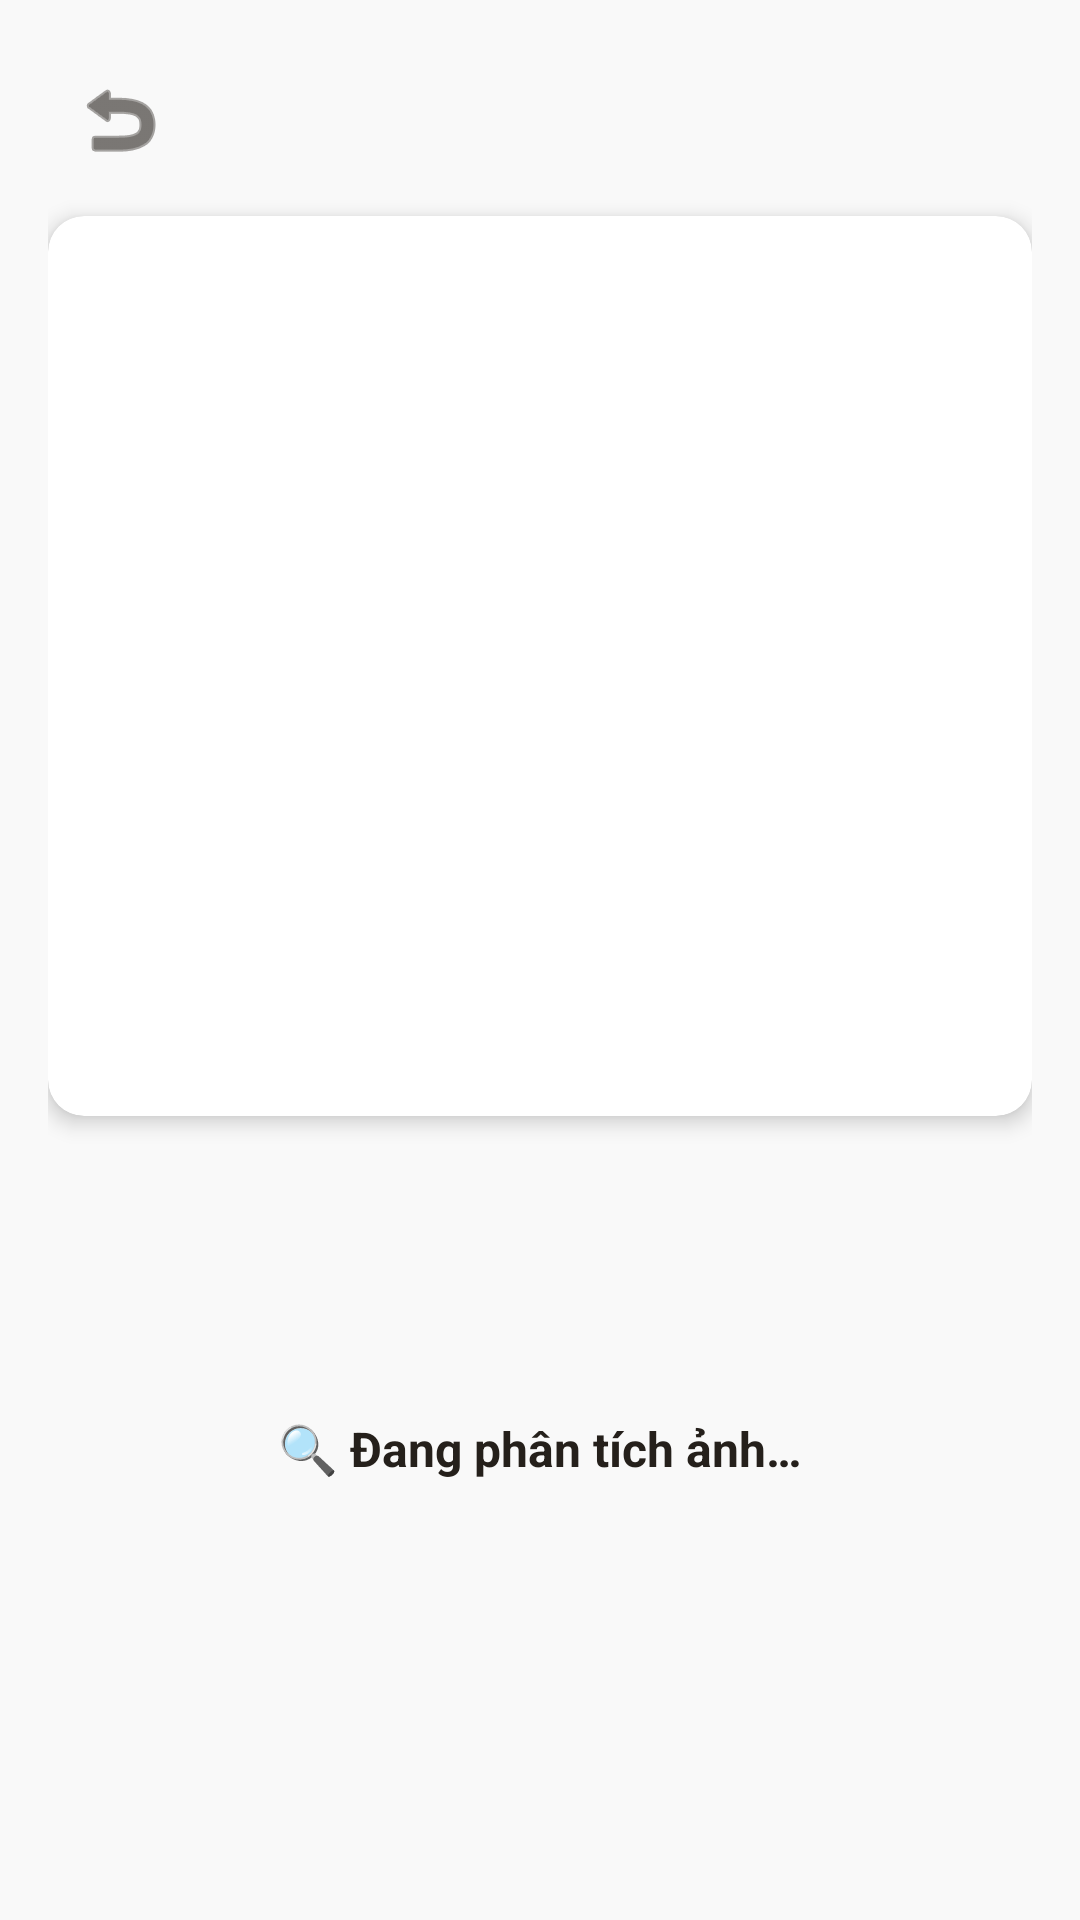

Android layout source for this screen:
<!-- AndroidManifest.xml: application theme Theme.TFLClassify -->
<!-- res/layout/activity_analysis_result.xml -->
<?xml version="1.0" encoding="utf-8"?>
<ScrollView xmlns:android="http://schemas.android.com/apk/res/android"
    xmlns:app="http://schemas.android.com/apk/res-auto"
    xmlns:tools="http://schemas.android.com/tools"
    android:layout_width="match_parent"
    android:layout_height="match_parent"
    android:background="?attr/colorSurface"
    android:fillViewport="true">

    <LinearLayout
        android:layout_width="match_parent"
        android:layout_height="wrap_content"
        android:orientation="vertical"
        android:padding="16dp">

        <ImageButton
            android:id="@+id/ivBackButton"
            android:layout_width="48dp"
            android:layout_height="48dp"
            android:src="@android:drawable/ic_menu_revert"
            android:background="?attr/selectableItemBackgroundBorderless"
            android:contentDescription="@string/quay_l_i"
            android:layout_marginBottom="8dp"
            app:tint="?attr/colorOnSurface" />

        <androidx.cardview.widget.CardView
            android:layout_width="match_parent"
            android:layout_height="wrap_content"
            app:cardCornerRadius="12dp"
            app:cardElevation="4dp"
            app:cardBackgroundColor="?attr/colorSurfaceVariant">

            <ImageView
                android:id="@+id/ivSelectedImage"
                android:layout_width="match_parent"
                android:layout_height="300dp"
                android:scaleType="centerCrop"
                android:contentDescription="@string/nh_ch_n" />
        </androidx.cardview.widget.CardView>

        <LinearLayout
            android:id="@+id/layoutLoading"
            android:layout_width="match_parent"
            android:layout_height="wrap_content"
            android:layout_marginTop="24dp"
            android:gravity="center"
            android:orientation="vertical"
            android:visibility="visible">
            <ProgressBar
                android:id="@+id/progressBar"
                android:layout_width="60dp"
                android:layout_height="60dp"
                android:indeterminate="true"
                android:indeterminateTint="?attr/colorPrimary" />

            <TextView
                android:id="@+id/tvLoadingMessage"
                android:layout_width="wrap_content"
                android:layout_height="wrap_content"
                android:layout_marginTop="16dp"
                android:text="@string/ang_ph_n_t_ch_nh"
                android:textSize="16sp"
                android:textStyle="bold"
                android:textColor="?attr/colorOnSurface" />
        </LinearLayout>

        <TextView
            android:id="@+id/tvWarningMessage"
            android:layout_width="match_parent"
            android:layout_height="wrap_content"
            android:layout_marginTop="16dp"
            android:background="?attr/colorErrorContainer"
            android:drawablePadding="12dp"
            android:padding="16dp"
            android:textColor="?attr/colorOnErrorContainer"
            android:textSize="14sp"
            android:visibility="gone"
            tools:text="Cảnh báo: Độ tin cậy không cao."
            tools:visibility="visible"
            android:lineSpacingExtra="4dp"/>

        
        
        <LinearLayout
            android:id="@+id/layoutReport"
            android:layout_width="match_parent"
            android:layout_height="wrap_content"
            android:orientation="vertical"
            android:layout_marginTop="16dp"
            android:visibility="gone"
            tools:visibility="visible">

            <TextView
                android:layout_width="wrap_content"
                android:layout_height="wrap_content"
                android:text="@string/c_v_y_l_m_t_lo_i_n_m_l"
                android:textSize="18sp"
                android:textStyle="bold"
                android:textColor="?attr/colorPrimary"/>

            <TextView
                android:layout_width="wrap_content"
                android:layout_height="wrap_content"
                android:text="Hãy gửi báo cáo để giúp chúng tôi cải thiện ứng dụng."
                android:textSize="15sp"
                android:textColor="?attr/colorOnSurfaceVariant"
                android:layout_marginTop="4dp"
                android:lineSpacingExtra="4dp"/>

            <com.google.android.material.textfield.TextInputLayout
                android:id="@+id/tilReportNotes"
                android:layout_width="match_parent"
                android:layout_height="wrap_content"
                android:layout_marginTop="16dp"
                style="@style/Widget.MaterialComponents.TextInputLayout.OutlinedBox">

                <com.google.android.material.textfield.TextInputEditText
                    android:id="@+id/etReportNotes"
                    android:layout_width="match_parent"
                    android:layout_height="wrap_content"
                    android:hint="Ghi chú (ví dụ: mọc ở đâu, đặc điểm...)"
                    android:lines="3"
                    android:gravity="top"/>
            </com.google.android.material.textfield.TextInputLayout>

            <com.google.android.material.button.MaterialButton
                android:id="@+id/btnSubmitReport"
                android:layout_width="match_parent"
                android:layout_height="60dp"
                android:layout_marginTop="16dp"
                android:text="Gửi Báo Cáo Nấm Lạ"
                android:textSize="16sp" />

            <ProgressBar
                android:id="@+id/reportProgressBar"
                android:layout_width="wrap_content"
                android:layout_height="wrap_content"
                android:layout_gravity="center_horizontal"
                android:layout_marginTop="16dp"
                android:visibility="gone" />

        </LinearLayout>
        

        <androidx.cardview.widget.CardView
            android:id="@+id/cardResults"
            android:layout_width="match_parent"
            android:layout_height="wrap_content"
            android:layout_marginTop="16dp"
            app:cardCornerRadius="12dp"
            app:cardElevation="4dp"
            android:visibility="gone"
            app:cardBackgroundColor="?attr/colorSurface">

            <LinearLayout
                android:layout_width="match_parent"
                android:layout_height="wrap_content"
                android:orientation="vertical"
                android:padding="16dp">

                <TextView
                    android:layout_width="wrap_content"
                    android:layout_height="wrap_content"
                    android:text="@string/k_t_qu_ph_n_t_ch"
                    android:textSize="18sp"
                    android:textStyle="bold"
                    android:textColor="?attr/colorOnSurface" />

                <View
                    android:layout_width="match_parent"
                    android:layout_height="1dp"
                    android:layout_marginTop="12dp"
                    android:layout_marginBottom="12dp"
                    android:background="?attr/colorSurfaceVariant" />

                <androidx.recyclerview.widget.RecyclerView
                    android:id="@+id/rvAnalysisResults"
                    android:layout_width="match_parent"
                    android:layout_height="wrap_content"
                    android:nestedScrollingEnabled="false" />

            </LinearLayout>
        </androidx.cardview.widget.CardView>

    </LinearLayout>
</ScrollView>
<!-- resources referenced by this layout -->
<resources>
  <string name="ang_ph_n_t_ch_nh">🔍 Đang phân tích ảnh…</string>
  <string name="c_v_y_l_m_t_lo_i_n_m_l">Có vẻ đây là một loài nấm lạ!!!</string>
  <string name="k_t_qu_ph_n_t_ch">📊 Kết quả phân tích</string>
  <string name="nh_ch_n">Ảnh đã chọn</string>
  <string name="quay_l_i">Quay lại</string>
  <style name="Theme.TFLClassify" parent="Theme.Material3.DayNight.NoActionBar">
          
          <item name="colorPrimary">@color/brand_dark_brown</item> 
          <item name="colorOnPrimary">@color/brand_white</item> 
          <item name="colorPrimaryContainer">@color/brand_cream</item> 
          <item name="colorOnPrimaryContainer">@color/brand_dark_brown</item> 
  
          
          <item name="colorSecondary">@color/brand_medium_brown</item> 
          <item name="colorOnSecondary">@color/brand_white</item> 
          <item name="colorSecondaryContainer">@color/brand_cream</item> 
          <item name="colorOnSecondaryContainer">@color/brand_dark_brown</item> 
  
          
          <item name="colorTertiary">@color/brand_medium_brown</item> 
          <item name="colorOnTertiary">@color/brand_white</item> 
          <item name="colorTertiaryContainer">@color/brand_cream</item> 
          <item name="colorOnTertiaryContainer">@color/brand_dark_brown</item> 
  
          
          <item name="colorError">@color/brand_red_error</item> 
          <item name="colorOnError">@color/brand_white</item> 
          <item name="colorErrorContainer">@color/brand_cream</item> 
          <item name="colorOnErrorContainer">@color/brand_red_error</item> 
  
          
          <item name="android:colorBackground">@color/brand_light_gray</item> 
          <item name="colorOnBackground">@color/brand_dark_gray</item> 
          <item name="colorSurface">@color/brand_light_gray</item> 
          <item name="colorOnSurface">@color/brand_dark_gray</item> 
          <item name="colorSurfaceVariant">@color/brand_white</item> 
          <item name="colorOnSurfaceVariant">@color/brand_medium_brown</item> 
  
          
          <item name="colorOutline">@color/brand_medium_brown</item> 
  
          
          <item name="android:statusBarColor">?attr/colorSurface</item>
          
          <item name="android:windowLightStatusBar">true</item>
      </style>
  <color name="brand_dark_brown">#361b00</color>
  <color name="brand_white">#ffffff</color>
  <color name="brand_cream">#fff0e2</color>
  <color name="brand_medium_brown">#8c6443</color>
  <color name="brand_red_error">#ef2945</color>
  <color name="brand_light_gray">#f9f9f9</color>
  <color name="brand_dark_gray">#25201b</color>
</resources>
